Image classification data set "Automatic-Classification-of-Paper-Currencies" (laylaa7/Automatic-Classification-of-Paper-Currencies on GitHub). Class labels (10): 1 denomination back, 1 denomination front, 10 denomination back, 10 denomination front, 20 denomination back, 20 denomination front, 5 denomination back, 5 denomination front, 50 denomination back, 50 denomination front.

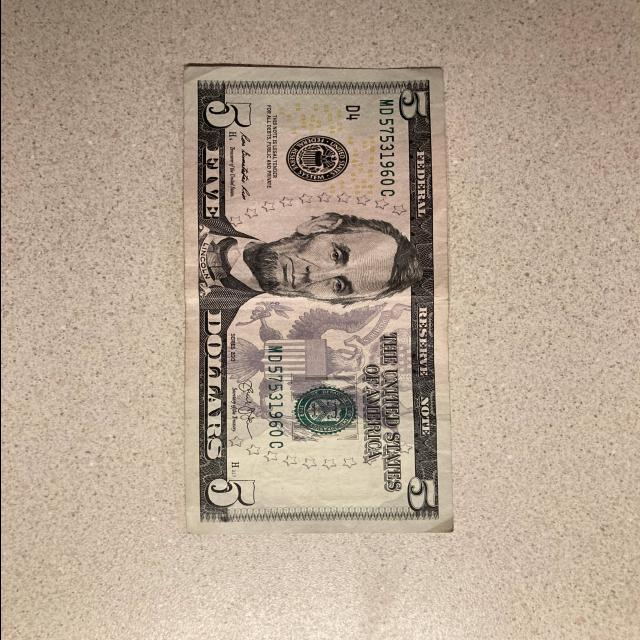
Label: 5 denomination front

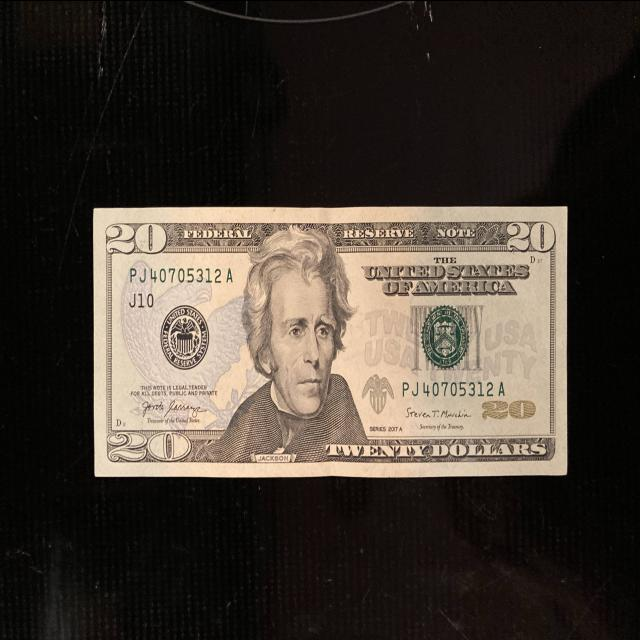
Label: 20 denomination front

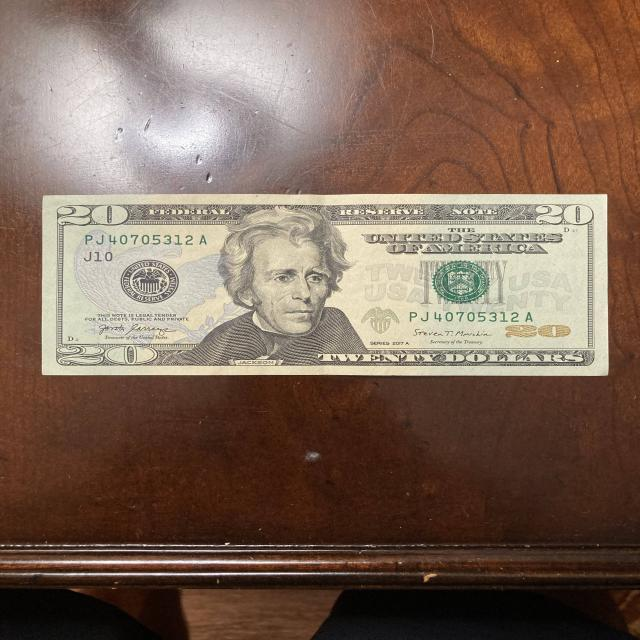
Label: 20 denomination back

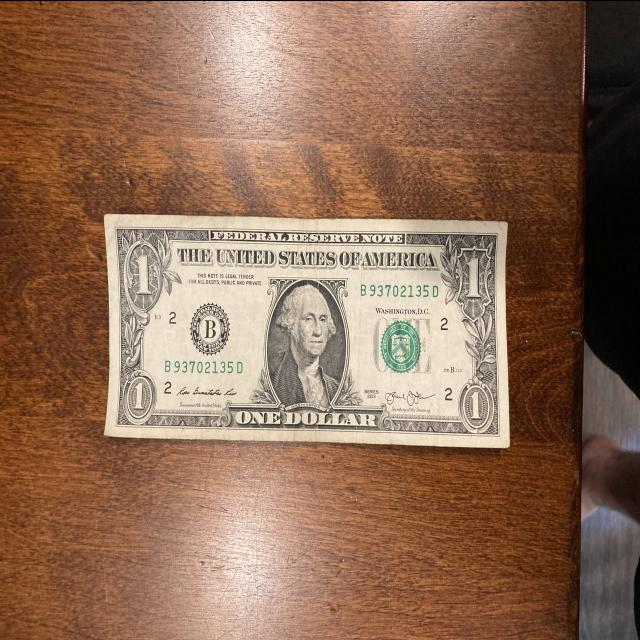
Label: 1 denomination front

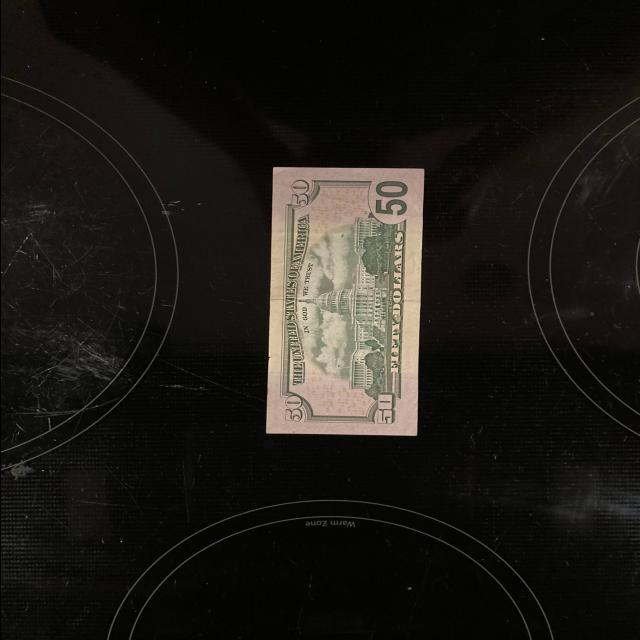
Label: 50 denomination back

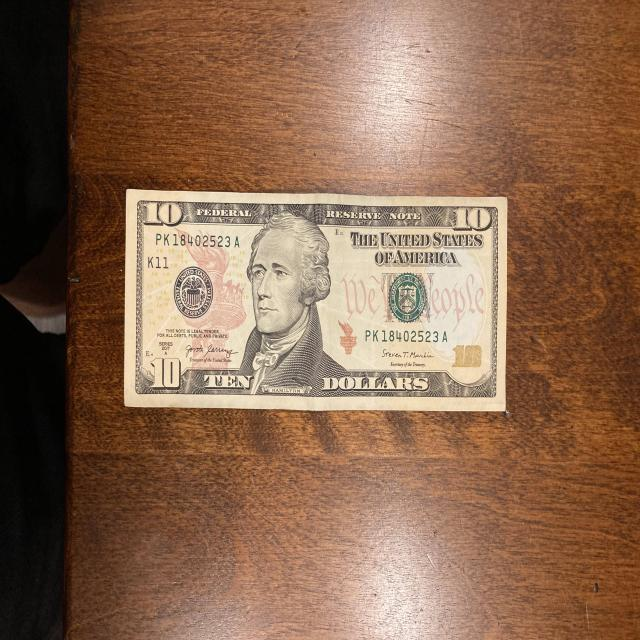
Label: 10 denomination front
